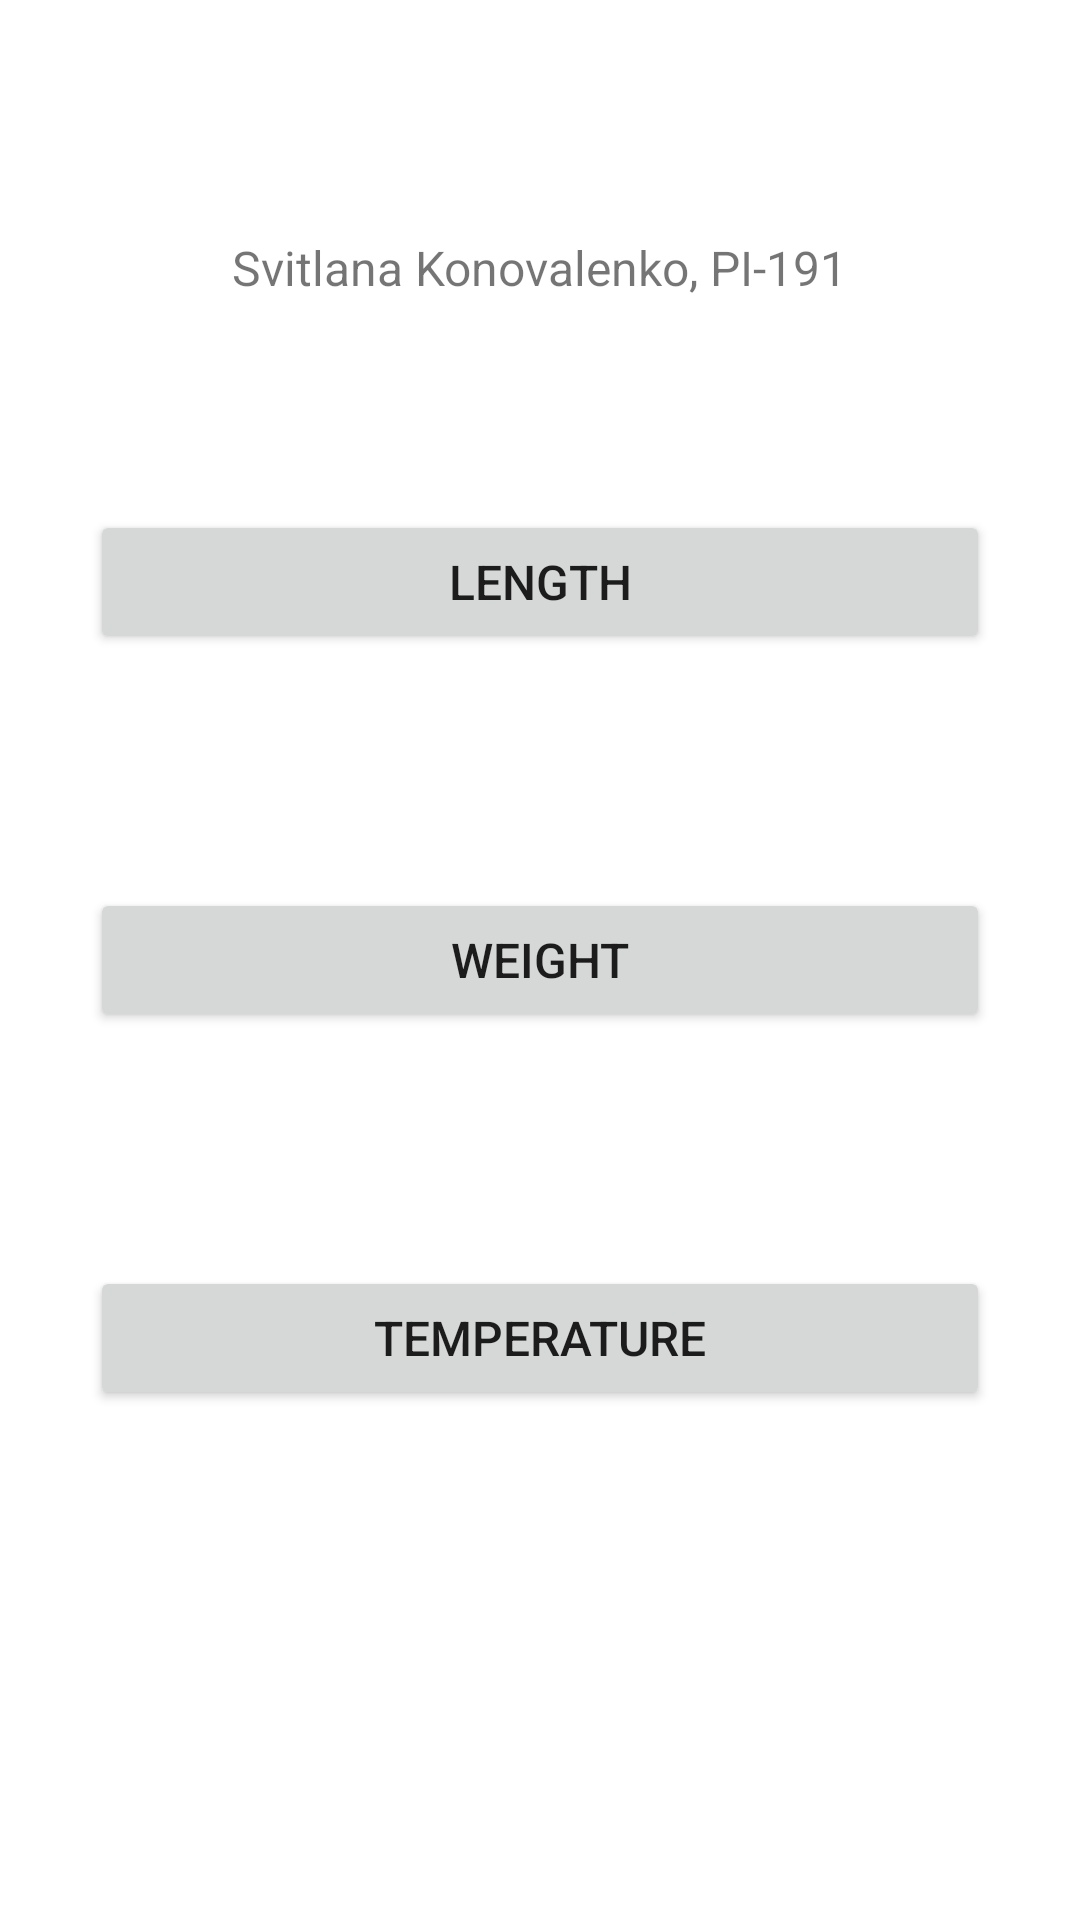

The Android layout XML behind this screen, and the referenced resources:
<!-- AndroidManifest.xml: application theme Theme.Converter -->
<!-- res/layout/fragment_menu.xml -->
<?xml version="1.0" encoding="utf-8"?>
<RelativeLayout xmlns:android="http://schemas.android.com/apk/res/android"
    xmlns:tools="http://schemas.android.com/tools"
    tools:context=".fragments.MenuFragment"
    android:layout_width="match_parent"
    android:layout_height="match_parent"
    >
    <TextView
        android:layout_width="wrap_content"
        android:layout_height="wrap_content"
        android:text="@string/main_info"
        android:textSize="@dimen/textSize"
        android:gravity="center"
        android:layout_centerHorizontal="true"
        android:layout_above="@id/buttons"
        android:layout_marginBottom="70dp"
        />

    <include
        android:id="@+id/buttons"
        layout="@layout/main_buttons"
        android:layout_width="@dimen/mainButtonsWidth"
        android:layout_height="@dimen/mainButtonsHeight"
        android:layout_centerInParent="true" />

</RelativeLayout>
<!-- res/layout/main_buttons.xml (included above) -->
<?xml version="1.0" encoding="utf-8"?>
<FrameLayout xmlns:android="http://schemas.android.com/apk/res/android"
    android:layout_width="@dimen/mainButtonsWidth"
    android:layout_height="@dimen/mainButtonsHeight">
    <Button
        android:layout_width="@dimen/mainButtonsWidth"
        android:layout_height="wrap_content"
        android:text="@string/main_buttonLength"
        android:layout_gravity="top|center_horizontal"
        android:textSize="@dimen/textSize"
        />
    <Button
        android:layout_width="@dimen/mainButtonsWidth"
        android:layout_height="wrap_content"
        android:text="@string/main_buttonWeight"
        android:layout_gravity="center"
        android:textSize="@dimen/textSize"
        />
    <Button
        android:layout_width="@dimen/mainButtonsWidth"
        android:layout_height="wrap_content"
        android:text="@string/main_buttonTemperature"
        android:layout_gravity="bottom|center_horizontal"
        android:textSize="@dimen/textSize"
        />
</FrameLayout>
<!-- resources referenced by this layout -->
<resources>
  <dimen name="mainButtonsHeight">300dp</dimen>
  <dimen name="mainButtonsWidth">300dp</dimen>
  <dimen name="textSize">16sp</dimen>
  <string name="main_buttonLength">Length</string>
  <string name="main_buttonTemperature">Temperature</string>
  <string name="main_buttonWeight">Weight</string>
  <string name="main_info">Svitlana Konovalenko, PI-191</string>
  <style name="Theme.Converter" parent="Theme.MaterialComponents.DayNight.DarkActionBar">
          
          <item name="colorPrimary">@color/purple_500</item>
          <item name="colorPrimaryVariant">@color/purple_700</item>
          <item name="colorOnPrimary">@color/white</item>
          
          <item name="colorSecondary">@color/teal_200</item>
          <item name="colorSecondaryVariant">@color/teal_700</item>
          <item name="colorOnSecondary">@color/black</item>
          
          <item name="android:statusBarColor">?attr/colorPrimaryVariant</item>
          
      </style>
  <!-- not gathered from this repository: default colours our renderer supplied (Android Studio template values) -->
  <color name="purple_500">#FF6200EE</color>
  <color name="purple_700">#FF3700B3</color>
  <color name="teal_200">#FF03DAC5</color>
  <color name="teal_700">#FF018786</color>
  <color name="black">#FF000000</color>
  <color name="white">#FFFFFFFF</color>
</resources>
